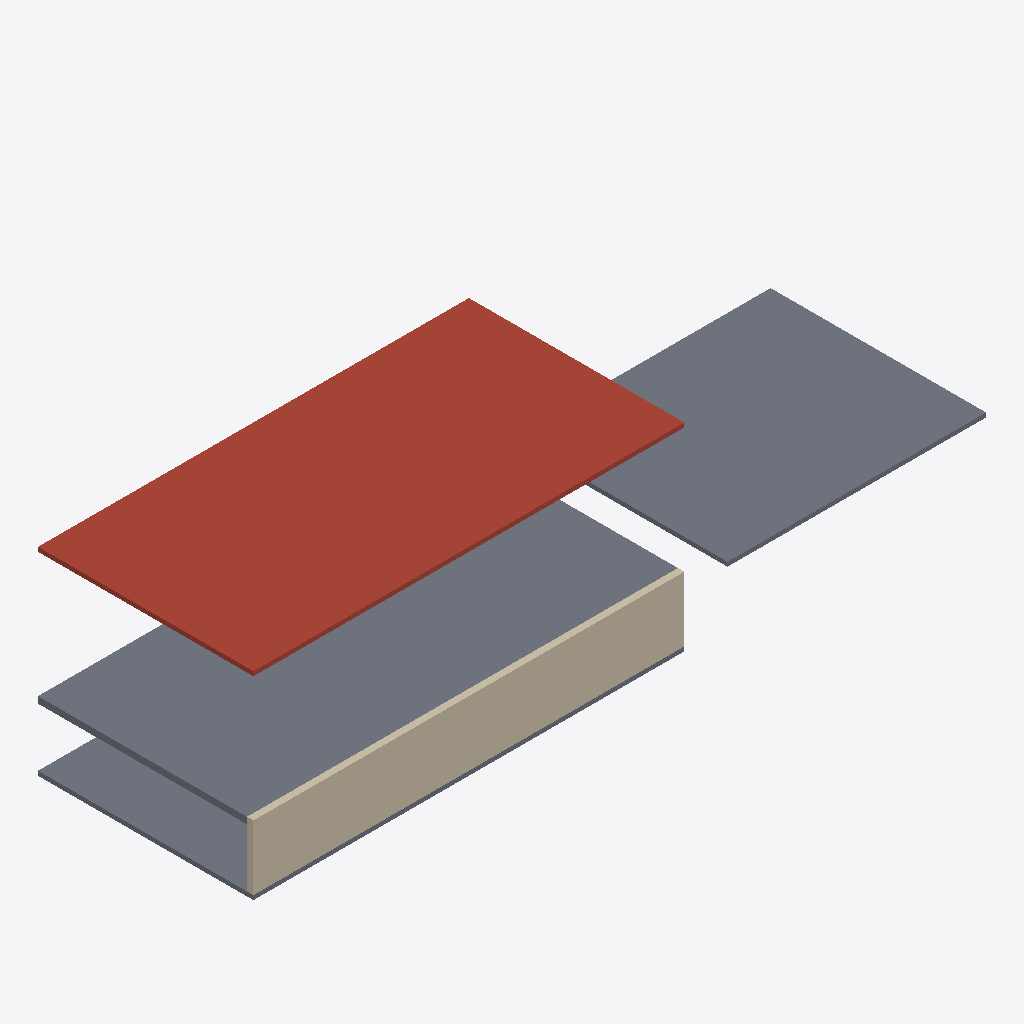
Isometric view of an IFC building model (IFC-SPF (STEP), schema IFC4, length unit metre), seen from the south-west, elements coloured by IFC class: 3 slabs (grey), 1 roof (red-brown), 1 wall (beige).
Extent 34.0 m × 10.0 m × 9.2 m (x, y, z). Storeys (2): Interrato at -3.00 m; Piano terra at 0.00 m. Elements (5): 4 IfcSlab, 1 IfcWall.

HEADER;
FILE_DESCRIPTION(('ViewDefinition [ReferenceView_V1.2]'),'2;1');
FILE_NAME('terreno-pavimenti.ifc','2026-11-14T00:00:00',(''),(''),'','terreno','');
FILE_SCHEMA(('IFC4'));
ENDSEC;
DATA;
#6=IFCPROJECT('0000000000000000000801',$,'Terreno',$,$,$,$,(#5),#2);
#8=IFCSITE('0000000000000000000802',$,'Default',$,$,#7,$,$,.ELEMENT.,$,$,0.0,$,$);
#10=IFCBUILDING('0000000000000000000803',$,'Edificio',$,$,#9,$,$,.ELEMENT.,$,$,$);
#12=IFCBUILDINGSTOREY('0000000000000000000804',$,'Piano terra',$,$,#11,$,$,.ELEMENT.,0.0);
#16=IFCBUILDINGSTOREY('0000000000000000000805',$,'Interrato',$,$,#15,$,$,.ELEMENT.,-3.0);
#34=IFCSLAB('0000000000000000000810',$,'COPERTURA',$,$,#20,#33,$,.ROOF.);
#44=IFCSLAB('0000000000000000000811',$,'SOLAIO_PIANO_TERRA',$,$,#20,#43,$,.FLOOR.);
#74=IFCSLAB('0000000000000000000814',$,'PARCHEGGIO',$,$,#20,#73,$,.FLOOR.);
#64=IFCWALL('0000000000000000000813',$,'MURO_INTERRATO',$,$,#20,#63,$,.NOTDEFINED.);
#54=IFCSLAB('0000000000000000000812',$,'PLATEA_INTERRATO',$,$,#20,#53,$,.BASESLAB.);
ENDSEC;
